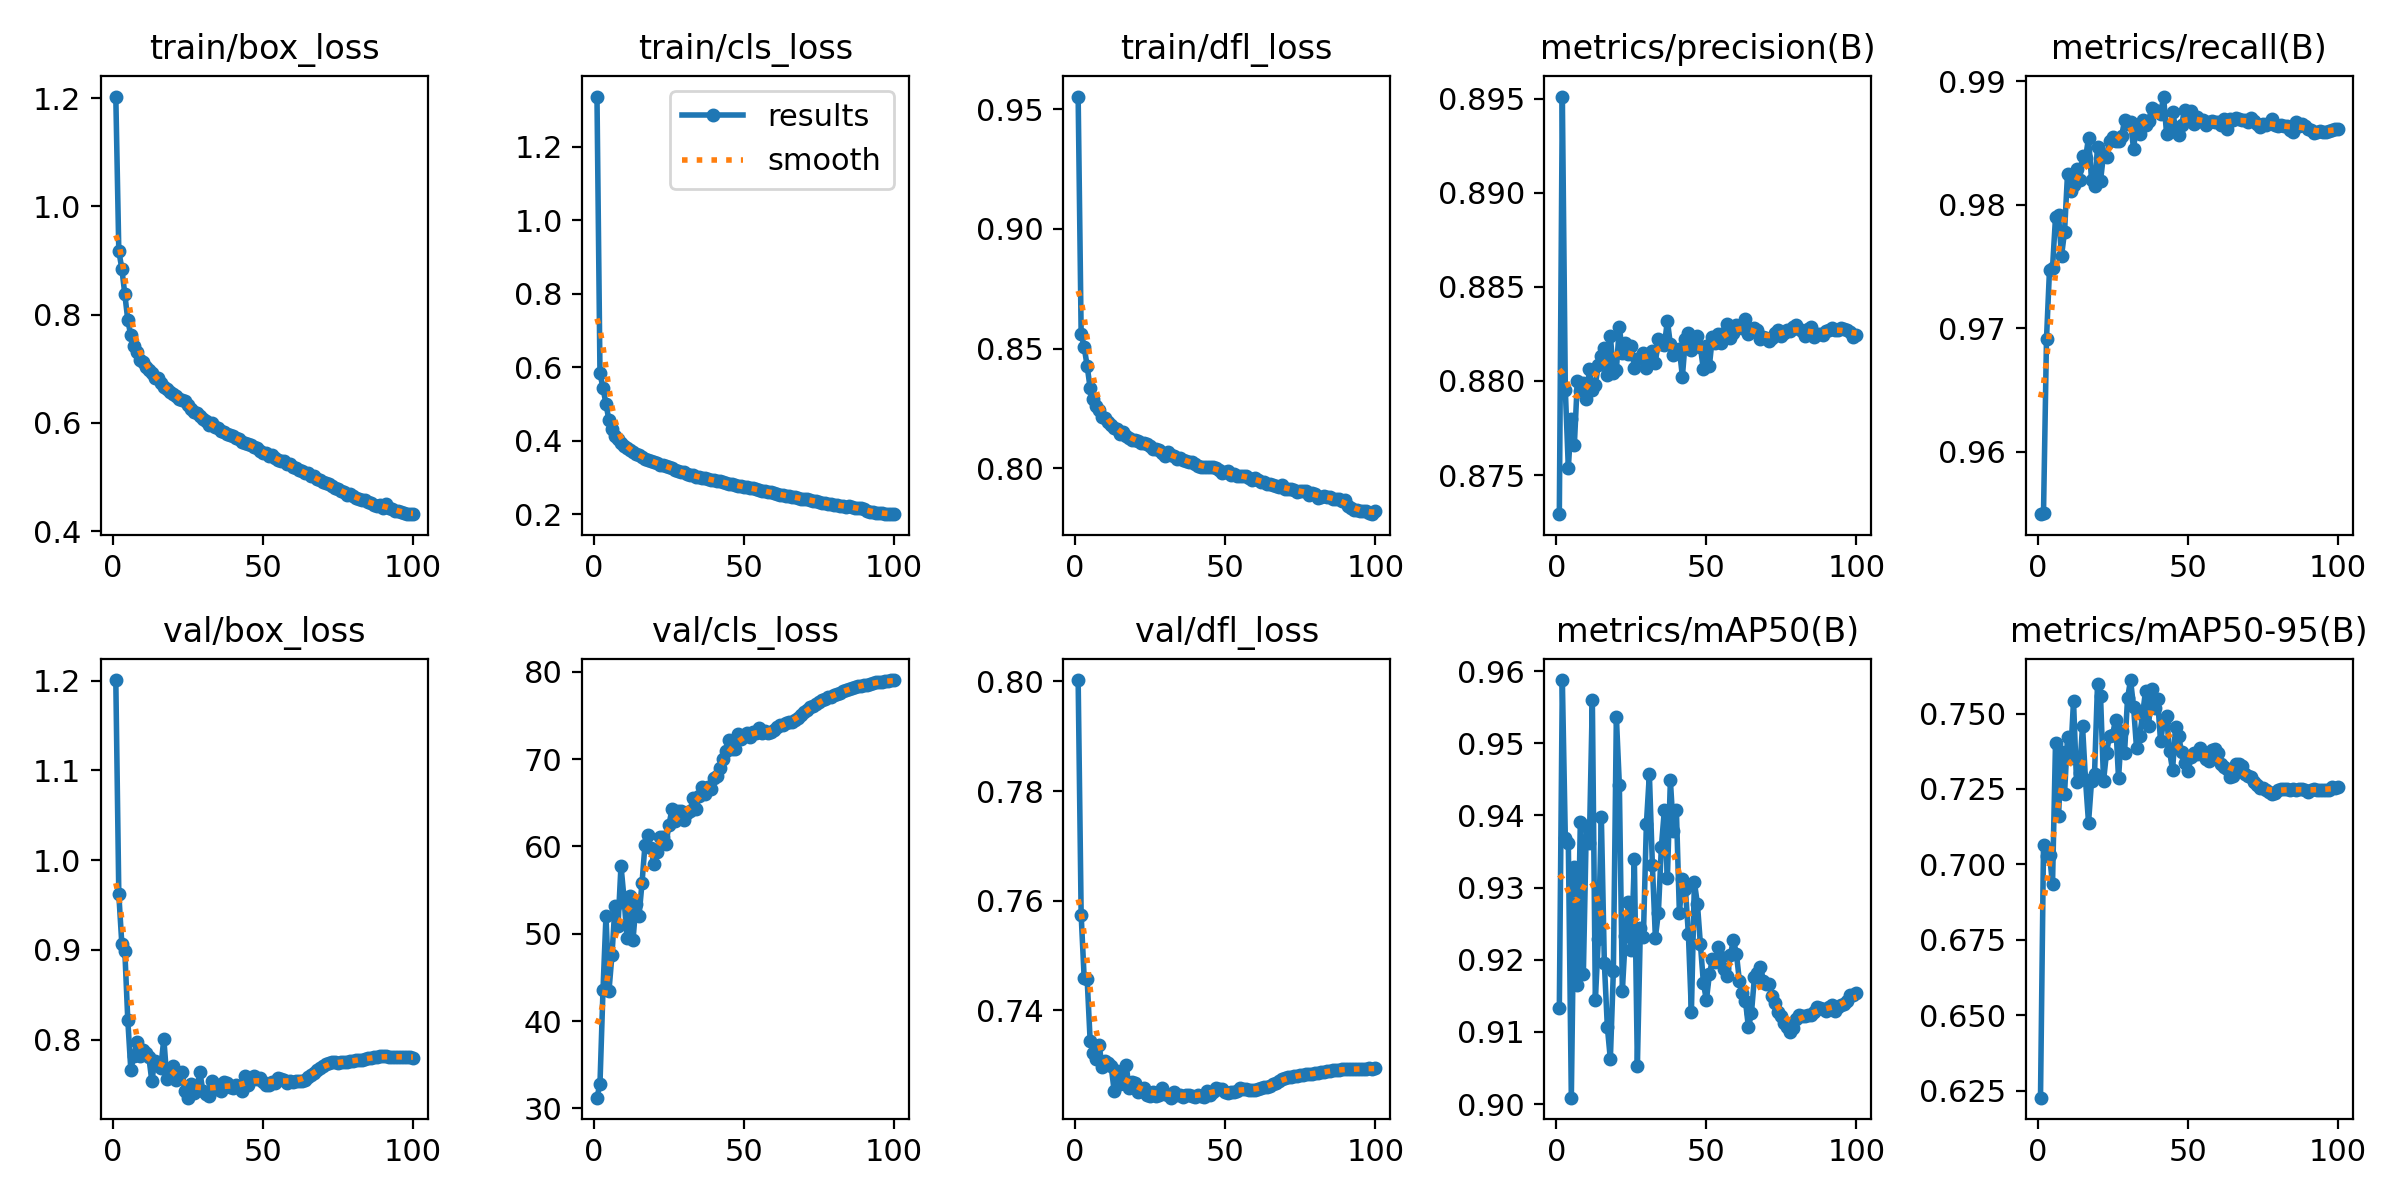

The data file committed next to this chart (first rows):
epoch, train/box_loss, train/cls_loss, train/dfl_loss, metrics/precision(B), metrics/recall(B), metrics/mAP50(B), metrics/mAP50-95(B), val/box_loss, val/cls_loss, val/dfl_loss, lr/pg0, lr/pg1, lr/pg2
1, 1.203, 1.336, 0.9553, 0.8729, 0.9549, 0.9133, 0.6227, 1.201, 31.22, 0.8003, 0.07002, 0.003331, 0.003331
2, 0.9175, 0.5834, 0.8563, 0.8951, 0.955, 0.9588, 0.7065, 0.9623, 32.82, 0.7574, 0.04002, 0.006663, 0.006663
3, 0.8851, 0.5444, 0.8507, 0.8795, 0.9691, 0.9368, 0.7028, 0.9071, 43.51, 0.7459, 0.01001, 0.009988, 0.009988
4, 0.8379, 0.5, 0.8427, 0.8754, 0.9747, 0.9362, 0.7032, 0.8991, 52.05, 0.7457, 0.009978, 0.009978, 0.009978
5, 0.7895, 0.4559, 0.8335, 0.878, 0.9748, 0.9009, 0.6934, 0.8215, 43.48, 0.7344, 0.009978, 0.009978, 0.009978
6, 0.7615, 0.4332, 0.8291, 0.8766, 0.979, 0.9329, 0.7402, 0.7665, 47.59, 0.7321, 0.009961, 0.009961, 0.009961
7, 0.7419, 0.4146, 0.8259, 0.88, 0.9791, 0.9164, 0.7159, 0.7815, 53.21, 0.7311, 0.009939, 0.009939, 0.009939
8, 0.7316, 0.4052, 0.8242, 0.8795, 0.9758, 0.9392, 0.7372, 0.797, 50.86, 0.7336, 0.009912, 0.009912, 0.009912
9, 0.7157, 0.3932, 0.8214, 0.8799, 0.9778, 0.918, 0.7234, 0.7823, 57.79, 0.7297, 0.009881, 0.009881, 0.009881
10, 0.7128, 0.387, 0.8212, 0.879, 0.9825, 0.9385, 0.7422, 0.7889, 54.09, 0.7308, 0.009845, 0.009845, 0.009845
11, 0.7023, 0.3795, 0.8192, 0.8806, 0.9811, 0.9362, 0.7352, 0.7851, 49.53, 0.7303, 0.009803, 0.009803, 0.009803
12, 0.6972, 0.3748, 0.8183, 0.8795, 0.9816, 0.956, 0.7542, 0.7809, 54.31, 0.7297, 0.009758, 0.009758, 0.009758
13, 0.6915, 0.3697, 0.8171, 0.8798, 0.9829, 0.9144, 0.7273, 0.7539, 49.29, 0.7253, 0.009707, 0.009707, 0.009707
14, 0.6832, 0.3643, 0.8165, 0.8808, 0.982, 0.9229, 0.7302, 0.7765, 53.4, 0.7289, 0.009652, 0.009652, 0.009652
15, 0.6823, 0.3613, 0.8145, 0.8813, 0.984, 0.9397, 0.7459, 0.7732, 52, 0.7265, 0.009593, 0.009593, 0.009593
16, 0.6736, 0.3556, 0.8151, 0.8817, 0.9838, 0.9196, 0.7279, 0.7688, 55.79, 0.727, 0.009529, 0.009529, 0.009529
17, 0.6663, 0.3511, 0.8134, 0.8803, 0.9854, 0.9107, 0.7139, 0.8011, 60.2, 0.7299, 0.009461, 0.009461, 0.009461
18, 0.662, 0.3484, 0.8129, 0.8824, 0.982, 0.9062, 0.7275, 0.7565, 61.29, 0.7257, 0.009388, 0.009388, 0.009388
19, 0.6577, 0.3462, 0.812, 0.8804, 0.9815, 0.9184, 0.73, 0.7654, 59.77, 0.7269, 0.009311, 0.009311, 0.009311
20, 0.6536, 0.3417, 0.812, 0.8806, 0.9847, 0.9536, 0.7599, 0.7703, 57.93, 0.7267, 0.009229, 0.009229, 0.009229
21, 0.6504, 0.3393, 0.8112, 0.8829, 0.9819, 0.9442, 0.7558, 0.7546, 59.39, 0.7251, 0.009144, 0.009144, 0.009144
22, 0.644, 0.3349, 0.8107, 0.8815, 0.9841, 0.9157, 0.7277, 0.7598, 61.07, 0.7253, 0.009055, 0.009055, 0.009055
23, 0.6422, 0.3333, 0.8108, 0.882, 0.9839, 0.9233, 0.7371, 0.7636, 61.1, 0.7259, 0.008961, 0.008961, 0.008961
24, 0.6406, 0.3318, 0.8103, 0.8814, 0.9851, 0.9281, 0.7426, 0.7428, 60.3, 0.7246, 0.008864, 0.008864, 0.008864
25, 0.633, 0.3292, 0.8092, 0.8819, 0.9855, 0.9214, 0.7429, 0.7353, 62.5, 0.7244, 0.008763, 0.008763, 0.008763
26, 0.6264, 0.3251, 0.8082, 0.8807, 0.9852, 0.9339, 0.7479, 0.7508, 64.28, 0.7251, 0.008658, 0.008658, 0.008658
27, 0.6203, 0.3205, 0.808, 0.8811, 0.9852, 0.9052, 0.7285, 0.7402, 62.96, 0.7243, 0.00855, 0.00855, 0.00855
28, 0.6187, 0.319, 0.8077, 0.8812, 0.9855, 0.9245, 0.7444, 0.7462, 64.02, 0.7246, 0.008438, 0.008438, 0.008438
29, 0.6126, 0.3155, 0.8065, 0.8815, 0.9868, 0.9231, 0.7371, 0.7638, 64.09, 0.7258, 0.008323, 0.008323, 0.008323
30, 0.6075, 0.314, 0.8054, 0.8807, 0.9865, 0.9388, 0.755, 0.7432, 63.05, 0.7246, 0.008205, 0.008205, 0.008205
31, 0.6042, 0.3092, 0.8068, 0.8811, 0.9867, 0.9457, 0.7611, 0.7397, 63.82, 0.7244, 0.008084, 0.008084, 0.008084
32, 0.5966, 0.307, 0.8057, 0.8816, 0.9845, 0.9332, 0.7523, 0.737, 64.08, 0.724, 0.007959, 0.007959, 0.007959
33, 0.599, 0.3063, 0.8053, 0.881, 0.9865, 0.9231, 0.7385, 0.7534, 65.5, 0.7251, 0.007832, 0.007832, 0.007832
34, 0.5915, 0.3021, 0.8041, 0.8822, 0.9857, 0.9265, 0.7425, 0.7448, 64.28, 0.7244, 0.007702, 0.007702, 0.007702
35, 0.5899, 0.3016, 0.8042, 0.882, 0.9869, 0.9357, 0.7495, 0.7499, 65.8, 0.7245, 0.00757, 0.00757, 0.00757
36, 0.5857, 0.2998, 0.8037, 0.8819, 0.9864, 0.9408, 0.7576, 0.7424, 66.81, 0.7242, 0.007435, 0.007435, 0.007435
37, 0.5835, 0.2978, 0.803, 0.8832, 0.9867, 0.9314, 0.7458, 0.7523, 66, 0.7245, 0.007297, 0.007297, 0.007297
38, 0.5795, 0.2968, 0.8028, 0.8819, 0.9878, 0.9449, 0.7581, 0.7515, 66.76, 0.7245, 0.007158, 0.007158, 0.007158
39, 0.5781, 0.2944, 0.8027, 0.8814, 0.9876, 0.9378, 0.7518, 0.7473, 66.53, 0.7243, 0.007016, 0.007016, 0.007016
40, 0.5762, 0.2933, 0.802, 0.8815, 0.9875, 0.9407, 0.7548, 0.7464, 67.89, 0.7241, 0.006872, 0.006872, 0.006872
41, 0.5722, 0.2918, 0.8009, 0.8817, 0.9873, 0.9265, 0.7408, 0.7489, 68.09, 0.7246, 0.006727, 0.006727, 0.006727
42, 0.5702, 0.2898, 0.8004, 0.8802, 0.9888, 0.9312, 0.7475, 0.747, 69.03, 0.7243, 0.00658, 0.00658, 0.00658
43, 0.5638, 0.2868, 0.8007, 0.8822, 0.9858, 0.9298, 0.7492, 0.7422, 70.06, 0.7242, 0.006431, 0.006431, 0.006431
44, 0.5632, 0.2849, 0.8004, 0.8825, 0.9859, 0.9235, 0.7375, 0.7595, 70.94, 0.7253, 0.006281, 0.006281, 0.006281
45, 0.5617, 0.2832, 0.8004, 0.8816, 0.9875, 0.9128, 0.7313, 0.7498, 72.14, 0.7245, 0.00613, 0.00613, 0.00613
46, 0.5586, 0.2824, 0.8005, 0.882, 0.9862, 0.9307, 0.7456, 0.7549, 71.12, 0.7251, 0.005978, 0.005978, 0.005978
47, 0.5557, 0.2794, 0.8, 0.8824, 0.9857, 0.9278, 0.7427, 0.7595, 71.17, 0.7258, 0.005824, 0.005824, 0.005824
48, 0.5529, 0.277, 0.7993, 0.8818, 0.9865, 0.9222, 0.7372, 0.756, 72.86, 0.7256, 0.00567, 0.00567, 0.00567
49, 0.5486, 0.2776, 0.7983, 0.8806, 0.9877, 0.9168, 0.7336, 0.7571, 72.32, 0.7257, 0.005516, 0.005516, 0.005516
50, 0.545, 0.2742, 0.7986, 0.8819, 0.9872, 0.9144, 0.7311, 0.7532, 72.71, 0.7251, 0.005361, 0.005361, 0.005361
51, 0.5446, 0.2735, 0.7987, 0.8808, 0.9876, 0.918, 0.7356, 0.7499, 73.01, 0.7249, 0.005206, 0.005206, 0.005206
52, 0.5383, 0.2716, 0.7972, 0.8823, 0.9865, 0.9201, 0.7368, 0.7498, 72.57, 0.725, 0.00505, 0.00505, 0.00505
53, 0.5399, 0.2705, 0.7977, 0.882, 0.9871, 0.9197, 0.7366, 0.7523, 73.13, 0.725, 0.004895, 0.004895, 0.004895
54, 0.5356, 0.2689, 0.7969, 0.8825, 0.9868, 0.9217, 0.7386, 0.7522, 72.97, 0.7253, 0.004739, 0.004739, 0.004739
55, 0.5306, 0.2665, 0.7968, 0.882, 0.9869, 0.9204, 0.7363, 0.7568, 73.61, 0.7258, 0.004584, 0.004584, 0.004584
56, 0.5298, 0.2644, 0.7969, 0.8825, 0.9865, 0.9187, 0.7349, 0.7563, 73, 0.7256, 0.00443, 0.00443, 0.00443
57, 0.5287, 0.2642, 0.7968, 0.883, 0.9867, 0.9178, 0.7342, 0.7546, 73.16, 0.7256, 0.004276, 0.004276, 0.004276
58, 0.5243, 0.2612, 0.796, 0.8823, 0.9868, 0.9207, 0.7378, 0.7521, 73.03, 0.7254, 0.004123, 0.004123, 0.004123
59, 0.5233, 0.2605, 0.7953, 0.8825, 0.9867, 0.9227, 0.7384, 0.754, 73.05, 0.7255, 0.00397, 0.00397, 0.00397
60, 0.5181, 0.2575, 0.7959, 0.883, 0.9867, 0.9208, 0.7369, 0.7528, 73.28, 0.7254, 0.003819, 0.003819, 0.003819
... 40 more rows
